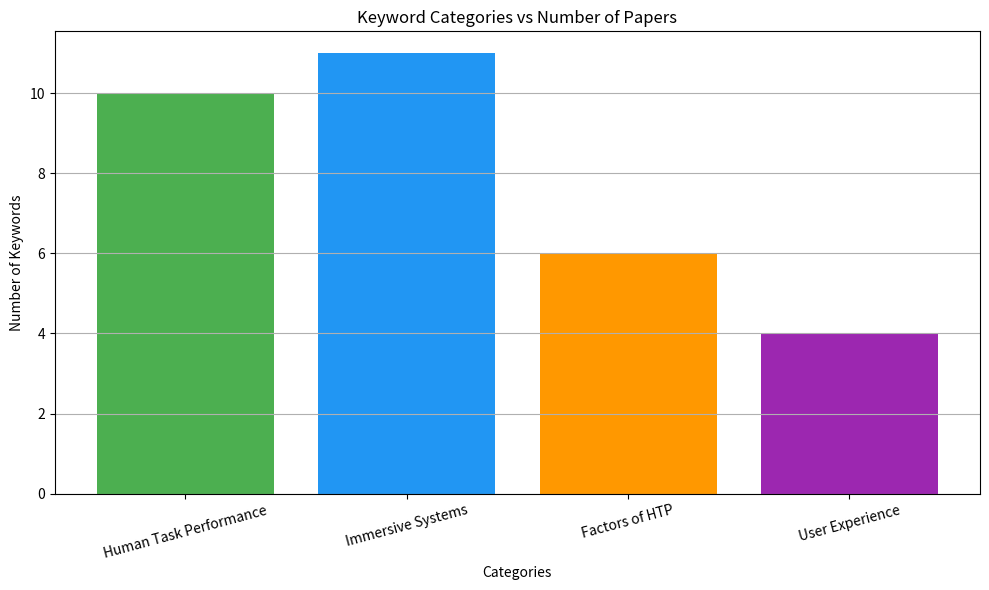

Source code (Python):
import matplotlib.pyplot as plt
import numpy as np

# Define categories and their respective keywords
categories = {
    "Human Task Performance": [
        "Human Task Performance",
        "Task Performance",
        "Precision Task Performance",
        "Dual Task Performance",
        "Dual Motor Task Performance",
        "Collaborative Decision Making Task Performance",
        "Performance in Remote Collaboration Task",
        "Cognitive Workload",
        "Appropriacy in Task Performance",
        "Subjective Discomfort during VR"
    ],
    "Immersive Systems": [
        "Virtual Reality",
        "Augmented Reality",
        "Mixed Reality",
        "Extended Reality",
        "VR",
        "AR",
        "MR",
        "XR",
        "Spatial Presence",
        "Vection",
        "Effects of Embodiment"
    ],
    "Factors of HTP": [
        "Cognitive Performance",
        "Multi-task Cognitive Performance",
        "Multi-task Mental Performance",
        "Cognitive Workload",
        "Executive Functioning",
        "Psychomotor"
    ],
    "User Experience": [
        "User Experience",
        "Augmented Reality Usability",
        "Spatial Processing",
        "Workload"
    ]
}

# Count the number of keywords in each category
category_counts = {category: len(keywords) for category, keywords in categories.items()}

# Create a bar chart
plt.figure(figsize=(10, 6))
plt.bar(category_counts.keys(), category_counts.values(), color=['#4CAF50', '#2196F3', '#FF9800', '#9C27B0'])
plt.title('Keyword Categories vs Number of Papers')
plt.xlabel('Categories')
plt.ylabel('Number of Keywords')
plt.xticks(rotation=15)
plt.grid(axis='y')

plt.tight_layout()
plt.show()
